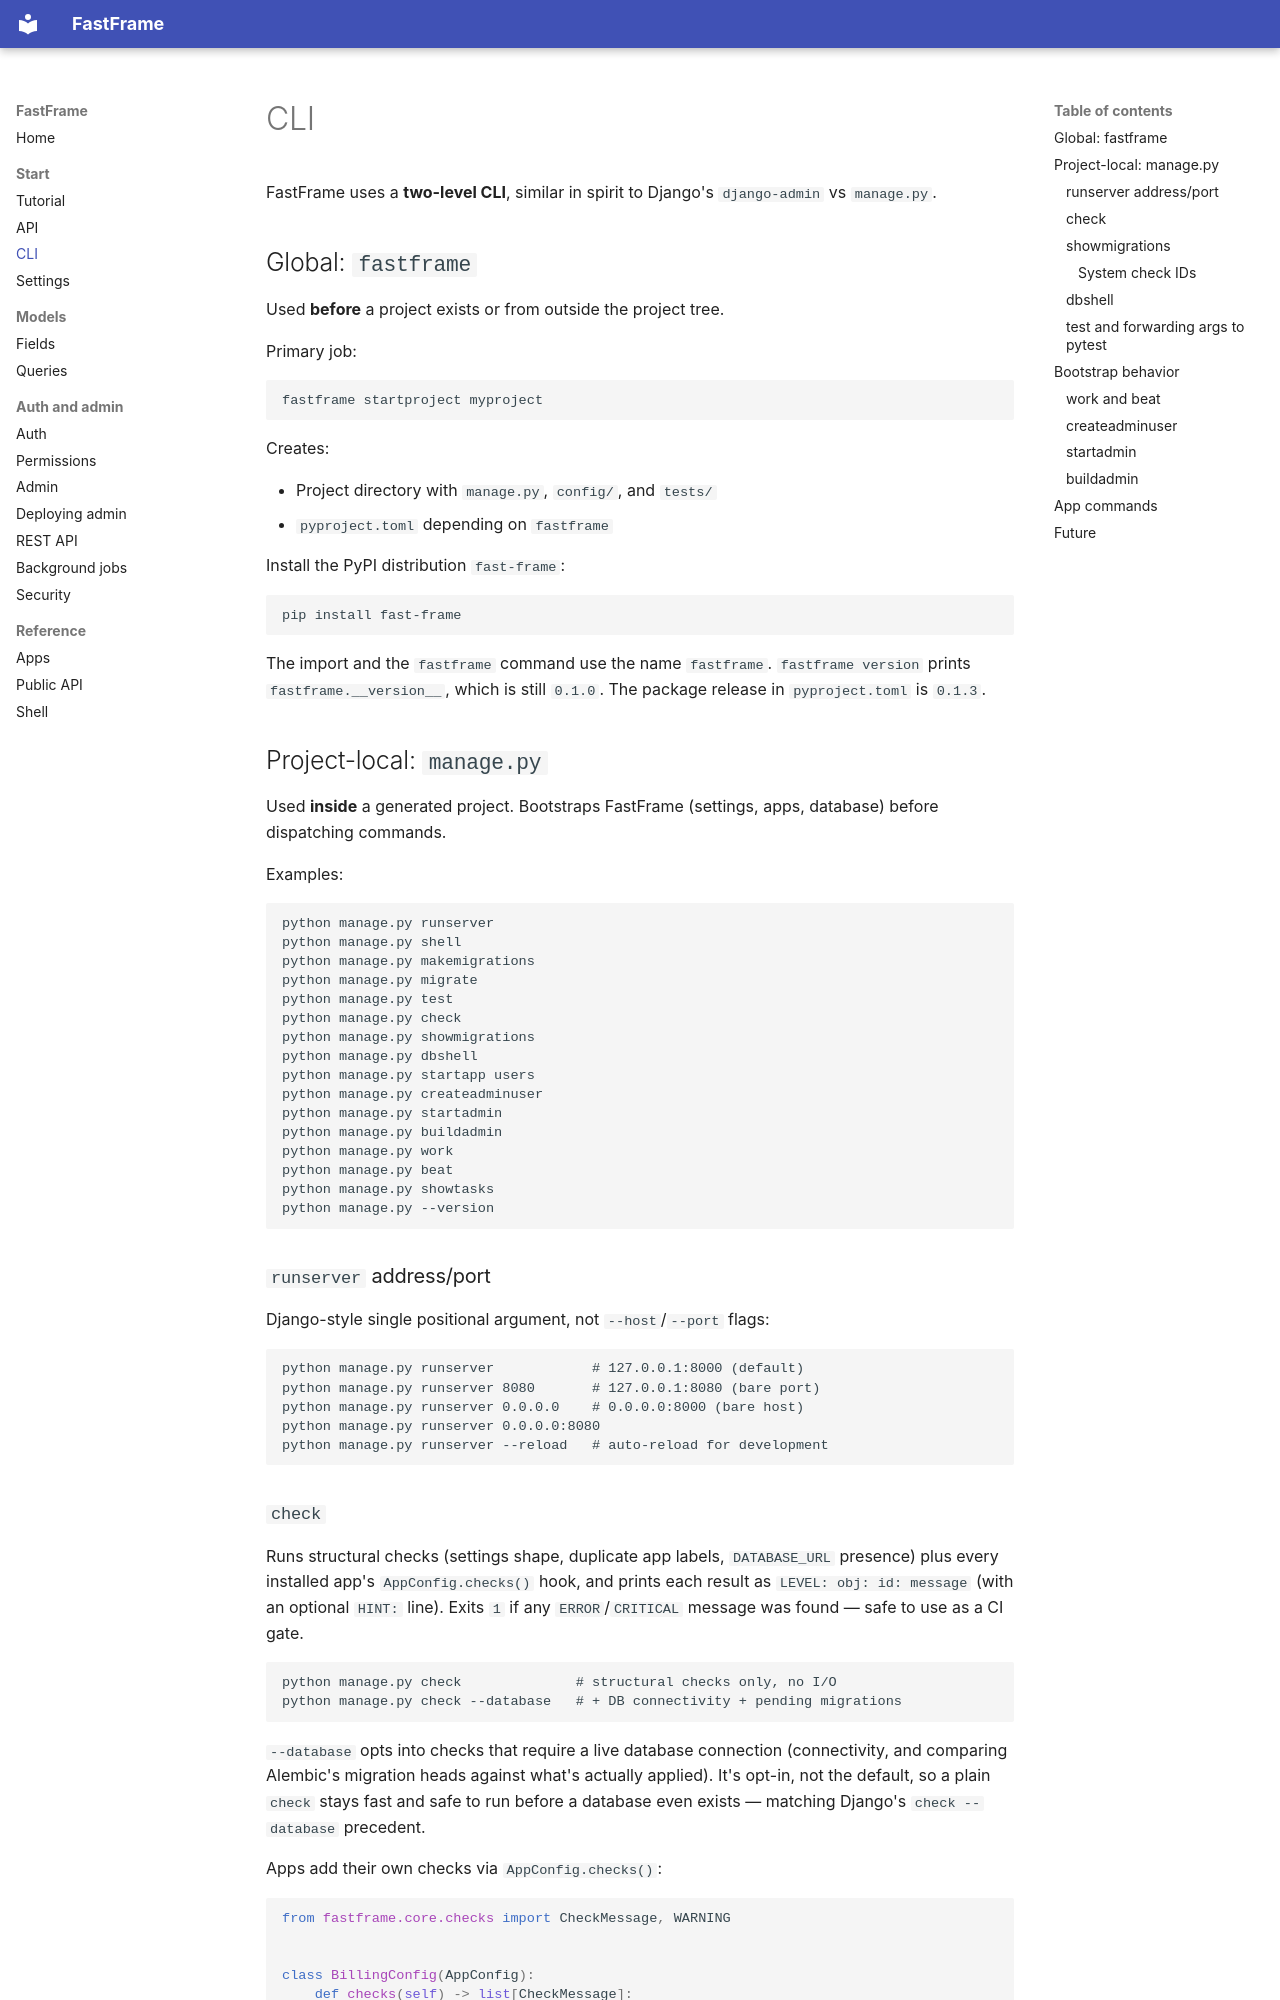

repository: 0xdps/fast-frame · page: cli/index.html · generator: mkdocs

# CLI

FastFrame uses a **two-level CLI**, similar in spirit to Django's `django-admin` vs `manage.py`.

## Global: `fastframe`

Used **before** a project exists or from outside the project tree.

Primary job:

```text
fastframe startproject myproject
```

Creates:

- Project directory with `manage.py`, `config/`, and `tests/`
- `pyproject.toml` depending on `fastframe`

Install the PyPI distribution `fast-frame`:

```text
pip install fast-frame
```

The import and the `fastframe` command use the name `fastframe`. `fastframe version` prints `fastframe.__version__`, which is still `0.1.0`. The package release in `pyproject.toml` is `0.1.3`.

## Project-local: `manage.py`

Used **inside** a generated project. Bootstraps FastFrame (settings, apps, database) before dispatching commands.

Examples:

```text
python manage.py runserver
python manage.py shell
python manage.py makemigrations
python manage.py migrate
python manage.py test
python manage.py check
python manage.py showmigrations
python manage.py dbshell
python manage.py startapp users
python manage.py createadminuser
python manage.py startadmin
python manage.py buildadmin
python manage.py work
python manage.py beat
python manage.py showtasks
python manage.py --version
```

### `runserver` address/port

Django-style single positional argument, not `--host`/`--port` flags:

```text
python manage.py runserver            # 127.0.0.1:8000 (default)
python manage.py runserver 8080       # 127.0.0.1:8080 (bare port)
python manage.py runserver 0.0.0.0    # 0.0.0.0:8000 (bare host)
python manage.py runserver 0.0.0.0:8080
python manage.py runserver --reload   # auto-reload for development
```

### `check`

Runs structural checks (settings shape, duplicate app labels, `DATABASE_URL`
presence) plus every installed app's `AppConfig.checks()` hook, and prints
each result as `LEVEL: obj: id: message` (with an optional `HINT:` line).
Exits `1` if any `ERROR`/`CRITICAL` message was found — safe to use as a CI
gate.

```text
python manage.py check              # structural checks only, no I/O
python manage.py check --database   # + DB connectivity + pending migrations
```

`--database` opts into checks that require a live database connection
(connectivity, and comparing Alembic's migration heads against what's
actually applied). It's opt-in, not the default, so a plain `check` stays
fast and safe to run before a database even exists — matching Django's
`check --database` precedent.

Apps add their own checks via `AppConfig.checks()`:

```python
from fastframe.core.checks import CheckMessage, WARNING


class BillingConfig(AppConfig):
    def checks(self) -> list[CheckMessage]:
        if not getattr(settings, "STRIPE_KEY", None):
            return [CheckMessage(level=WARNING, message="STRIPE_KEY not set.")]
        return []
```
